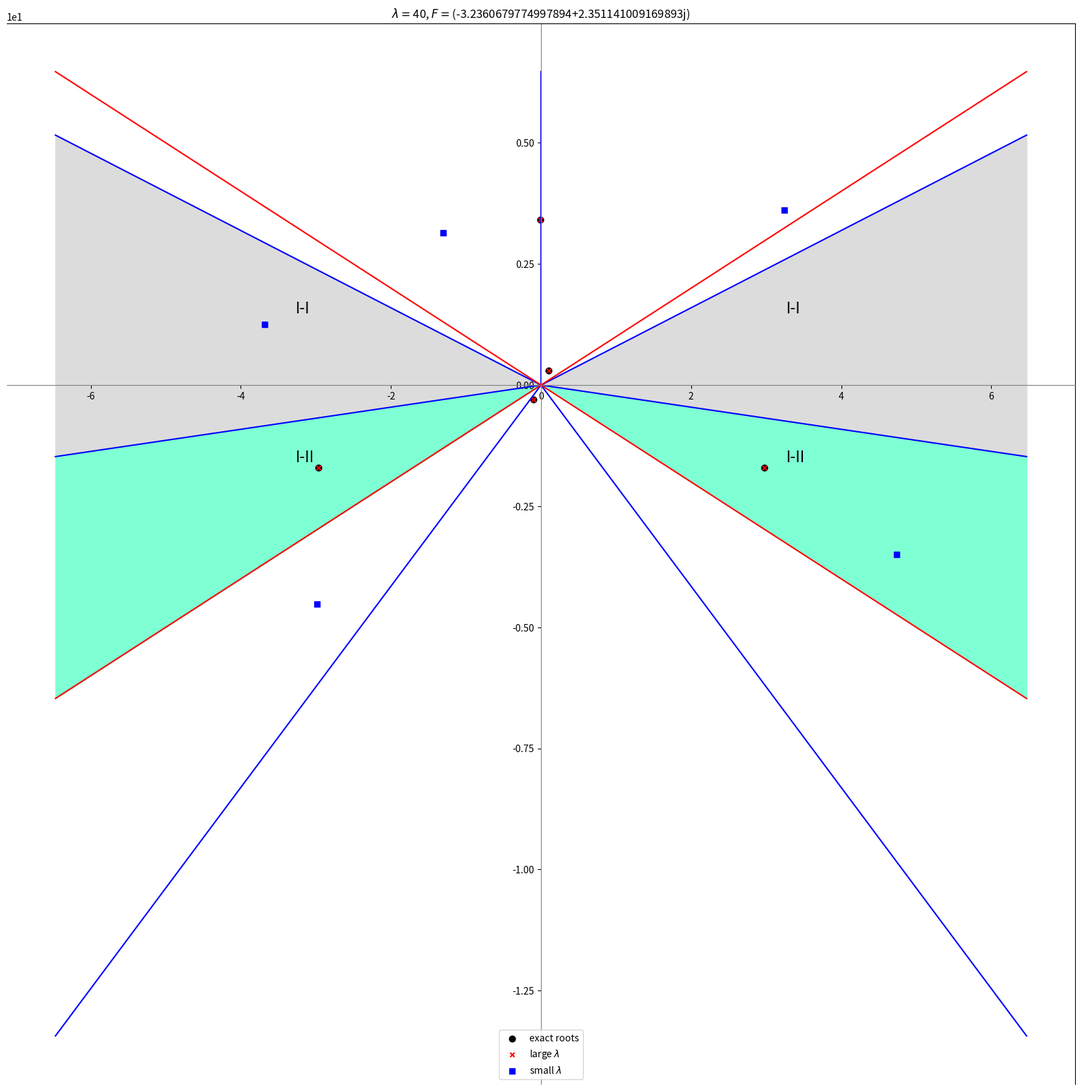

Source code (Python):
import numpy as np
import matplotlib.pyplot as plt

lmd=40

th=0.8
F=4*np.exp(1j*th*np.pi)
###########compute real roots
coefEqn=[-1j,0,0,lmd,0,-F]
trueRootsAll=np.roots(coefEqn)


fig,ax=plt.subplots(figsize=(20,20))
#######################true roots, data serialization
trueRootsReal=[]
trueRootsImag=[]
for rtTmp in trueRootsAll:
    trueRootsReal.append(np.real(rtTmp))
    trueRootsImag.append(np.imag(rtTmp))


####################asymptotic roots when large lambda>>|F|^(3/5)
# lmdLargeRoots=[]
y3n0s=[np.exp(1j*(4*n*np.pi-np.pi)/6)*lmd**(1/3) for n in range(0,3)]

y3ns=[ytmp+F*1/(2*lmd*ytmp-5*1j*ytmp**4) for ytmp in y3n0s]
z2ns=[(F/lmd)**(1/2),-(F/lmd)**(1/2)]
lmdLargeRoots=y3ns+z2ns
#data serialization
lmdLargeRootsReal=[]
lmdLargeRootsImag=[]
for rtTmp in lmdLargeRoots:
    lmdLargeRootsReal.append(np.real(rtTmp))
    lmdLargeRootsImag.append(np.imag(rtTmp))


############################asymptotic roots for small lambda<<|F|^(3/5)
# y5ns=[]
y5n0s=[np.exp(1j*(np.pi+4*n*np.pi)/10)*F**(1/5) for n in range(0,5)]
y5ns=[ytmp-1j/(5*ytmp**2)*lmd for ytmp in y5n0s]

#data serialization
smallLmdRootsReal=[]
smallLmdRootsImag=[]
for rtTmp in y5ns:
    smallLmdRootsReal.append(np.real(rtTmp))
    smallLmdRootsImag.append(np.imag(rtTmp))

#################plot Stokes wedges
N=100
R=35


rtsAll=[]
rtsAll.extend(trueRootsAll)
rtsAll.extend(y5ns)
rtsAll.extend(lmdLargeRoots)
rs=np.linspace(start=0,stop=np.max(np.abs(rtsAll))*1.1,num=N)


a1=3/14*np.pi

a2=-1/14*np.pi

a3=-5/14*np.pi

a4=-9/14*np.pi

a5=-13/14*np.pi

a6=-17/14*np.pi

p0x=[0]*len(rs)
p0y=rs

p1x=[elem*np.sign(np.cos(a1)) for elem in rs]
p1y=[xtmp*np.tan(a1) for xtmp in p1x]

p2x=[elem*np.sign(np.cos(a2)) for elem in rs]
p2y=[xtmp*np.tan(a2) for xtmp in p2x]

p3x=[elem*np.sign(np.cos(a3)) for elem in rs]
p3y=[xtmp*np.tan(a3) for xtmp in p3x]

p4x=[elem*np.sign(np.cos(a4)) for elem in rs]
p4y=[xtmp*np.tan(a4) for xtmp in p4x]

p5x=[elem*np.sign(np.cos(a5)) for elem in rs]
p5y=[xtmp*np.tan(a5) for xtmp in p5x]

p6x=[elem*np.sign(np.cos(a6)) for elem in rs]
p6y=[xtmp*np.tan(a6) for xtmp in p6x]


b0=1/4*np.pi

b1=-1/4*np.pi

b2=-3/4*np.pi

b3=-5/4*np.pi

q0x=[elem*np.sign(np.cos(b0)) for elem in rs]
q0y=[xtmp*np.tan(b0) for xtmp in q0x]

q1x=[elem*np.sign(np.cos(b1)) for elem in rs]
q1y=[xtmp*np.tan(b1) for xtmp in q1x]

q2x=[elem*np.sign(np.cos(b2)) for elem in rs]
q2y=[xtmp*np.tan(b2) for xtmp in q2x]

q3x=[elem*np.sign(np.cos(b3)) for elem in rs]
q3y=[xtmp*np.tan(b3) for xtmp in q3x]






ax.spines['bottom'].set_color('grey')
ax.spines['bottom'].set_position('zero')
ax.spines['left'].set_color('grey')
ax.spines['left'].set_position('center')
# ax.set_yticks([])
# ax.set_xticks([])
ax.plot(p0x,p0y,p1x,p1y,p2x,p2y,p3x,p3y,p4x,p4y,p5x,p5y,p6x,p6y,color="blue")
ax.plot(q0x,q0y,q1x,q1y,q2x,q2y,q3x,q3y,color="red")
#right I-I
ax.fill_between(p1x, p1y, p2y,color='gainsboro')
#left I-I
ax.fill_between(p6x,p6y,p5y,color="gainsboro")
#right I-II
ax.fill_between(p2x,p2y,q1y,color="aquamarine")
#left I-II
ax.fill_between(p5x,p5y,q2y,color="aquamarine")
ax.ticklabel_format(axis="y", style="sci", scilimits=(0,0))
ax.ticklabel_format(axis="x", style="sci", scilimits=(0,0))
#color filling
p=int(N/2)
#region right I-I

tx=p1x[p]
ty=1/3*(2*p1y[p]+p2y[p])
ax.text(tx,ty,"I-I",fontsize=16)
#region left I-I
tx=p6x[p]
ty=1/3*(2*p6y[p]+p5y[p])
ax.text(tx,ty,"I-I",fontsize=16)

#region right I-II
tx=p2x[p]
ty=1/3*(2*p2y[p]+q1y[p])
ax.text(tx,ty,"I-II",fontsize=16)
#region left I-II
tx=p5x[p]
ty=1/3*(2*p5y[p]+q2y[p])
ax.text(tx,ty,"I-II",fontsize=16)
##############################plot true roots

trueSct=ax.scatter(trueRootsReal,trueRootsImag,color="black",s=40,label="exact roots")
###############################plot asymp large lambda

lmdLargeSct=ax.scatter(lmdLargeRootsReal,lmdLargeRootsImag,color="red",marker="x",s=20,label="large $\lambda$")
###############################plot asymp small lambda
lmdSmallSct=ax.scatter(smallLmdRootsReal,smallLmdRootsImag,color="blue",marker="s",label="small $\lambda$")

#######################save fig
plt.legend()
plt.title("$\lambda=$"+str(lmd)+", $F=$"+str(F))
plt.savefig("tmp.png")
plt.close()
